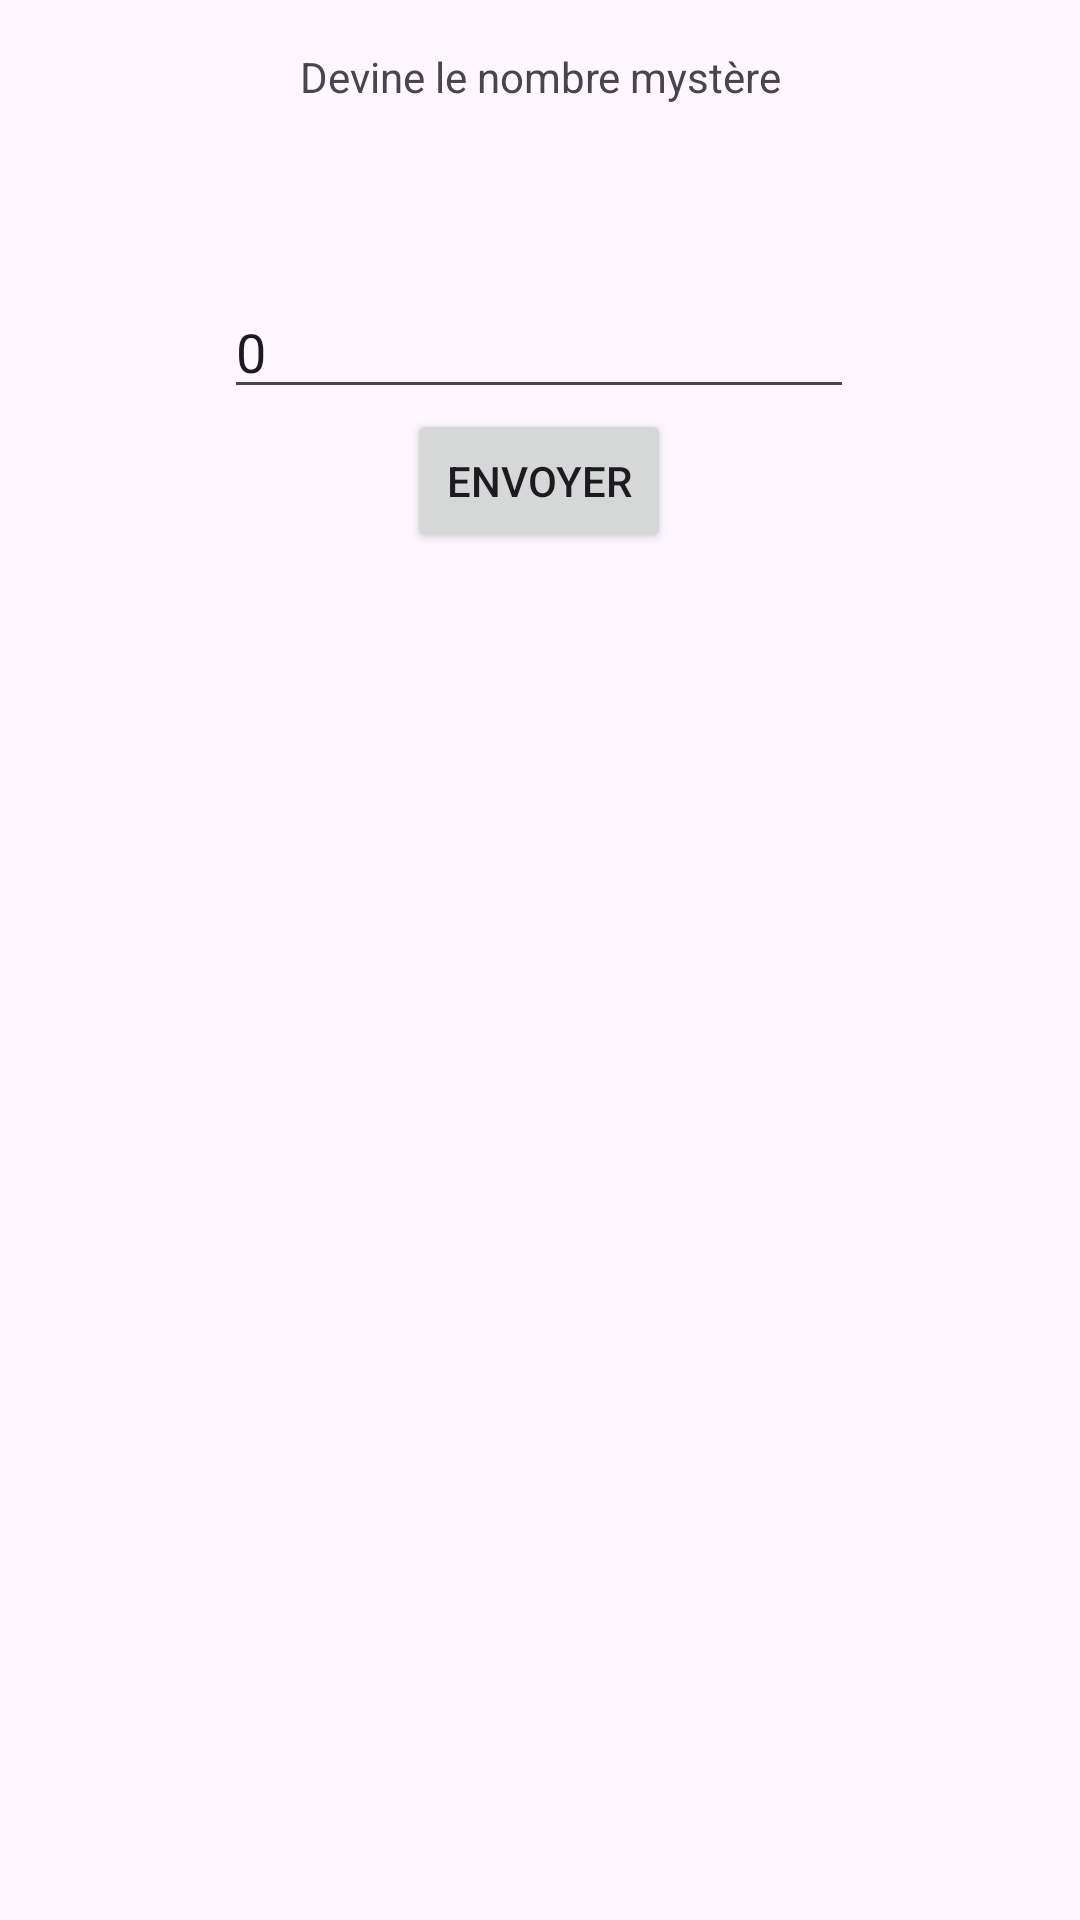

This screen was rendered from an Android layout file. Write that file and the resources it references.
<!-- AndroidManifest.xml: application theme Theme.BlanguernonPa -->
<!-- res/layout/fragment_third.xml -->
<?xml version="1.0" encoding="utf-8"?>
<androidx.core.widget.NestedScrollView xmlns:android="http://schemas.android.com/apk/res/android"
    xmlns:app="http://schemas.android.com/apk/res-auto"
    xmlns:tools="http://schemas.android.com/tools"
    android:layout_width="match_parent"
    android:layout_height="match_parent"
    tools:context=".MainActivity2">

    <androidx.constraintlayout.widget.ConstraintLayout
        android:layout_width="match_parent"
        android:layout_height="match_parent"
        android:padding="16dp">

        <TextView
            android:id="@+id/textview_second"
            android:layout_width="wrap_content"
            android:layout_height="wrap_content"
            android:layout_marginBottom="60dp"
            android:text="@string/third_fragment_label"
            app:layout_constraintEnd_toEndOf="parent"
            app:layout_constraintStart_toStartOf="parent"
            app:layout_constraintTop_toTopOf="parent" />

        <EditText
            android:id="@+id/editTextNumber"
            android:layout_width="wrap_content"
            android:layout_height="wrap_content"
            android:layout_marginTop="60dp"
            android:ems="10"
            android:hint="Chiffre mystère"
            android:text="0"
            android:inputType="number"
            app:layout_constraintEnd_toEndOf="parent"
            app:layout_constraintHorizontal_bias="0.497"
            app:layout_constraintStart_toStartOf="parent"
            app:layout_constraintTop_toBottomOf="@+id/textview_second" />

        <Button
            android:id="@+id/button_submit_number"
            android:layout_width="wrap_content"
            android:layout_height="wrap_content"
            android:text="Envoyer"
            app:layout_constraintEnd_toEndOf="parent"
            app:layout_constraintHorizontal_bias="0.498"
            app:layout_constraintStart_toStartOf="parent"
            app:layout_constraintTop_toBottomOf="@+id/editTextNumber" />

    </androidx.constraintlayout.widget.ConstraintLayout>

</androidx.core.widget.NestedScrollView>
<!-- resources referenced by this layout -->
<resources>
  <string name="third_fragment_label">Devine le nombre mystère</string>
  <style name="Theme.BlanguernonPa" parent="Base.Theme.BlanguernonPa" />
  <style name="Base.Theme.BlanguernonPa" parent="Theme.Material3.DayNight.NoActionBar">
          
          
      </style>
</resources>
